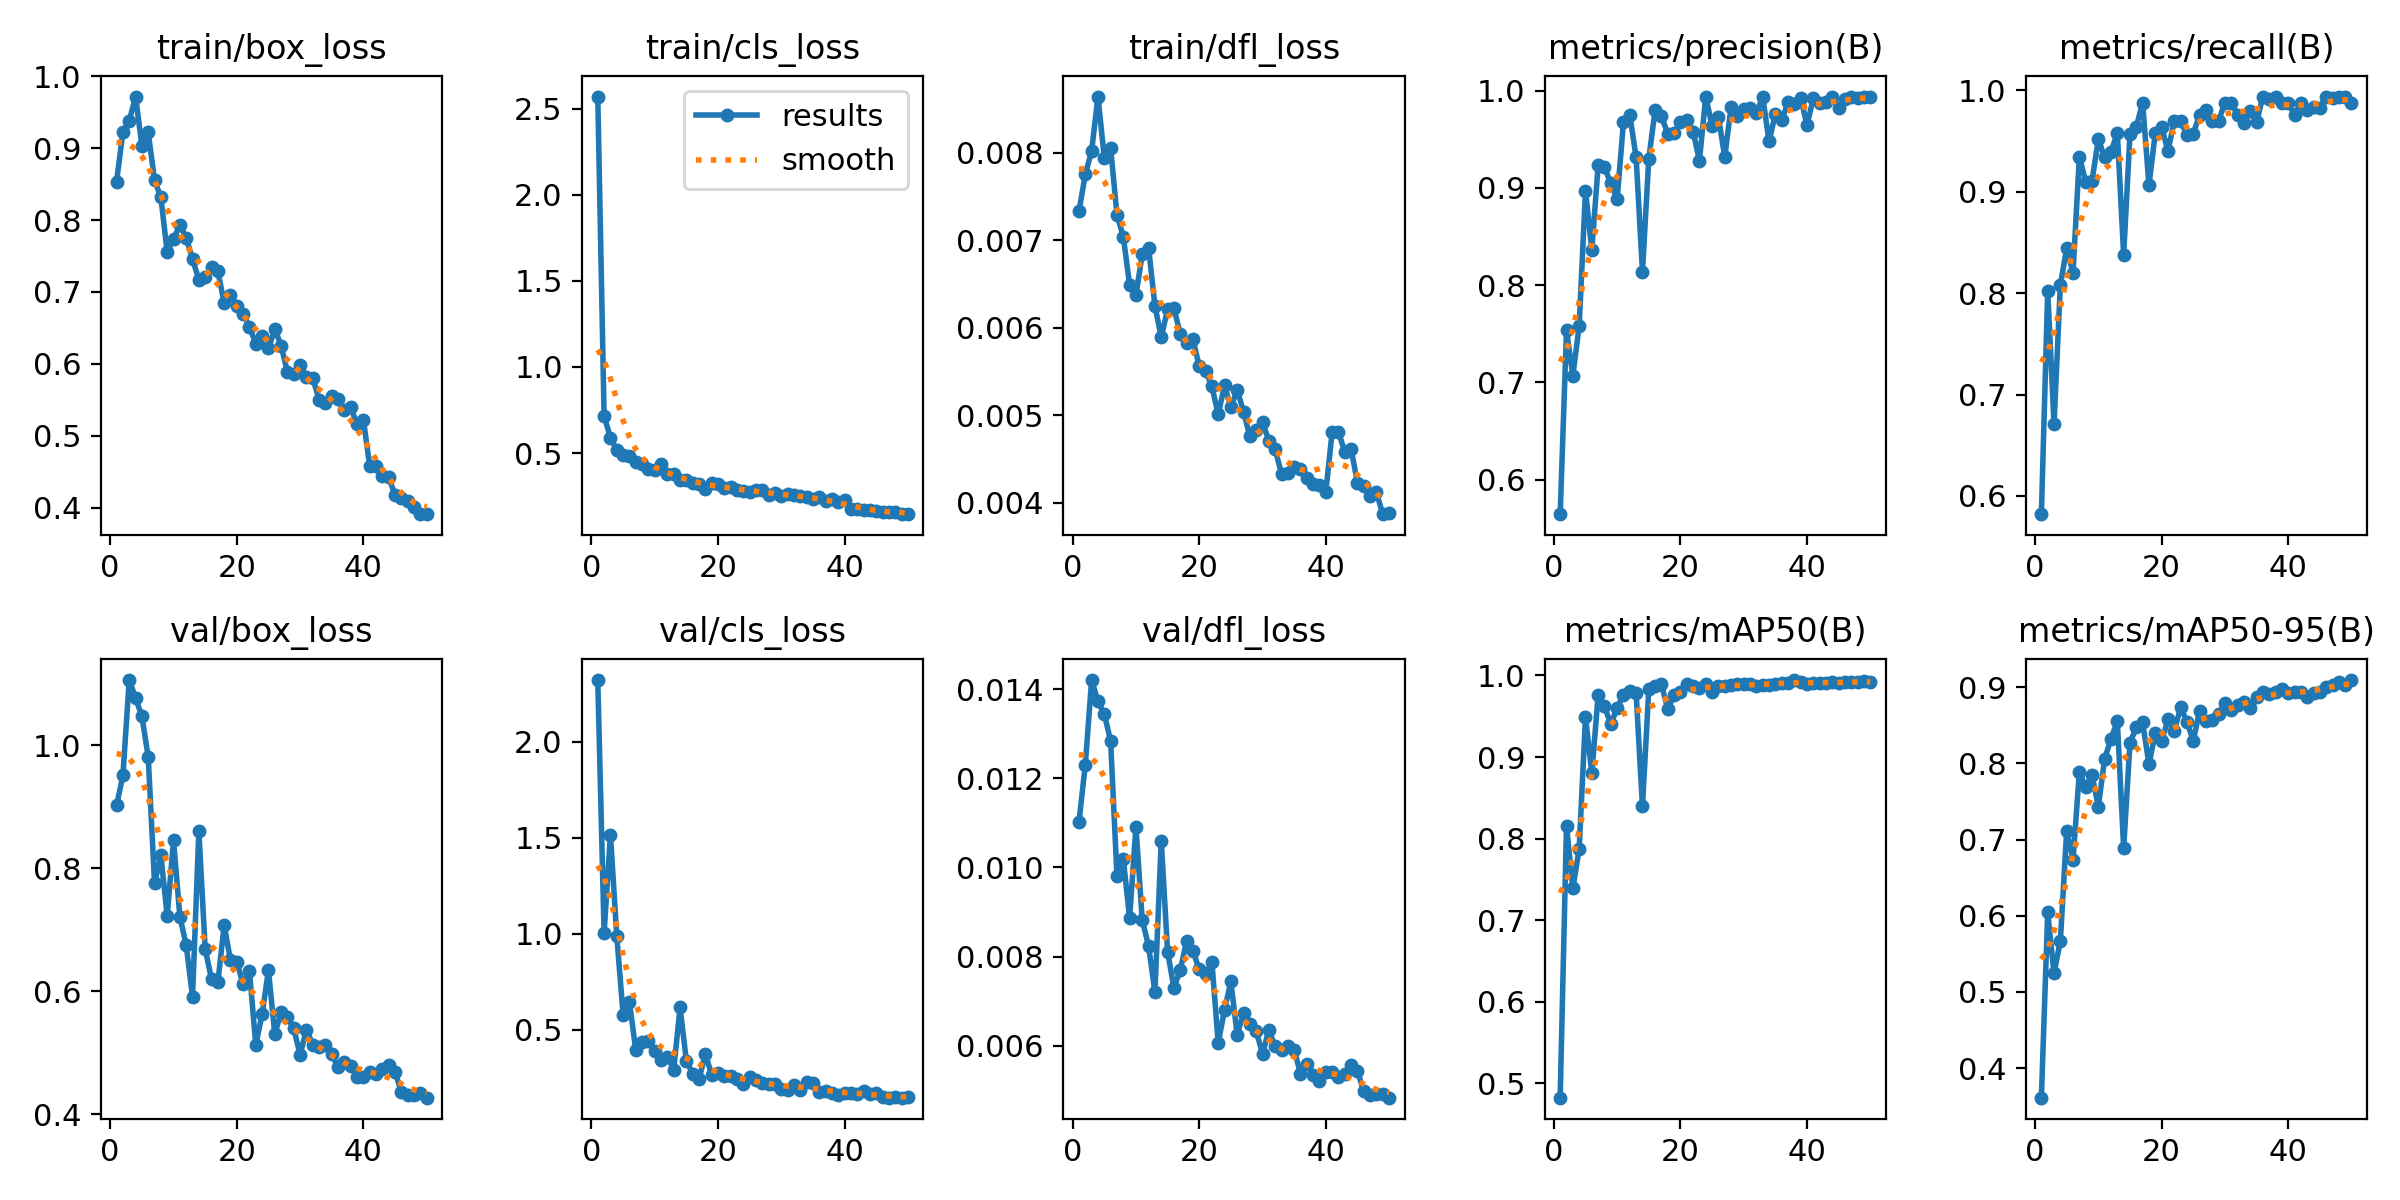

Source data for this figure (header and first rows):
epoch, time, train/box_loss, train/cls_loss, train/dfl_loss, metrics/precision(B), metrics/recall(B), metrics/mAP50(B), metrics/mAP50-95(B), val/box_loss, val/cls_loss, val/dfl_loss, lr/pg0, lr/pg1, lr/pg2
1, 21.99, 0.8535, 2.572, 0.00733, 0.5645, 0.582, 0.4826, 0.3613, 0.9022, 2.321, 0.01102, 0.000657, 0.000657, 0.000657
2, 50.44, 0.9222, 0.714, 0.00775, 0.7534, 0.8024, 0.8159, 0.6045, 0.9508, 1.005, 0.01231, 0.001297, 0.001297, 0.001297
3, 73.65, 0.9378, 0.5896, 0.00802, 0.707, 0.6707, 0.739, 0.5242, 1.106, 1.516, 0.01421, 0.001912, 0.001912, 0.001912
4, 87.73, 0.9717, 0.517, 0.00864, 0.758, 0.8084, 0.7876, 0.5672, 1.077, 0.9889, 0.01373, 0.001881, 0.001881, 0.001881
5, 104.6, 0.9033, 0.4861, 0.00794, 0.8973, 0.8443, 0.9488, 0.7117, 1.047, 0.5792, 0.01345, 0.001842, 0.001842, 0.001842
6, 115.1, 0.9219, 0.4837, 0.00805, 0.8361, 0.8204, 0.8802, 0.6732, 0.9809, 0.6445, 0.01284, 0.001802, 0.001802, 0.001802
7, 126.4, 0.8552, 0.4485, 0.00729, 0.9231, 0.9346, 0.9761, 0.7889, 0.7755, 0.3938, 0.00982, 0.001762, 0.001762, 0.001762
8, 136.9, 0.8316, 0.4388, 0.00704, 0.9212, 0.9102, 0.9623, 0.7686, 0.8208, 0.4374, 0.01019, 0.001723, 0.001723, 0.001723
9, 147.6, 0.7549, 0.4068, 0.00649, 0.9048, 0.9109, 0.94, 0.7847, 0.7228, 0.4425, 0.00887, 0.001683, 0.001683, 0.001683
10, 158.4, 0.7737, 0.3988, 0.00637, 0.8882, 0.9519, 0.9604, 0.7433, 0.8457, 0.3884, 0.01091, 0.001644, 0.001644, 0.001644
11, 168.9, 0.7928, 0.4348, 0.00684, 0.9678, 0.9341, 0.9758, 0.8061, 0.7216, 0.3403, 0.00882, 0.001604, 0.001604, 0.001604
12, 179.5, 0.7754, 0.3795, 0.00691, 0.9751, 0.9395, 0.9814, 0.832, 0.675, 0.36, 0.00823, 0.001564, 0.001564, 0.001564
13, 190.5, 0.7456, 0.3801, 0.00625, 0.9314, 0.9581, 0.9785, 0.8553, 0.5914, 0.2921, 0.0072, 0.001525, 0.001525, 0.001525
14, 201.7, 0.717, 0.3424, 0.00589, 0.8139, 0.8378, 0.8397, 0.6887, 0.8602, 0.6162, 0.0106, 0.001485, 0.001485, 0.001485
15, 212.3, 0.7209, 0.3428, 0.00621, 0.9302, 0.9569, 0.983, 0.8269, 0.6689, 0.3376, 0.00811, 0.001446, 0.001446, 0.001446
16, 223.8, 0.735, 0.323, 0.00622, 0.98, 0.9641, 0.9877, 0.8473, 0.6197, 0.2701, 0.0073, 0.001406, 0.001406, 0.001406
17, 237.8, 0.7288, 0.3214, 0.00593, 0.9736, 0.988, 0.989, 0.8537, 0.6145, 0.2442, 0.00769, 0.001366, 0.001366, 0.001366
18, 250.7, 0.6847, 0.2907, 0.00582, 0.9558, 0.9063, 0.959, 0.7988, 0.7077, 0.3717, 0.00835, 0.001327, 0.001327, 0.001327
19, 263.4, 0.696, 0.3249, 0.00587, 0.957, 0.9581, 0.9758, 0.8397, 0.6502, 0.2659, 0.00813, 0.001287, 0.001287, 0.001287
20, 277.8, 0.6809, 0.3173, 0.00556, 0.9674, 0.9641, 0.9792, 0.8289, 0.6483, 0.2754, 0.00771, 0.001248, 0.001248, 0.001248
21, 292, 0.6696, 0.2943, 0.00551, 0.9697, 0.9401, 0.9899, 0.8578, 0.6113, 0.2606, 0.0076, 0.001208, 0.001208, 0.001208
22, 309.3, 0.6511, 0.3021, 0.00533, 0.9579, 0.9701, 0.9869, 0.8423, 0.6323, 0.2611, 0.00788, 0.001168, 0.001168, 0.001168
23, 321.1, 0.6281, 0.2863, 0.00501, 0.928, 0.9701, 0.985, 0.8737, 0.5128, 0.2409, 0.00606, 0.001129, 0.001129, 0.001129
24, 332.3, 0.6386, 0.2798, 0.00534, 0.9938, 0.956, 0.9889, 0.8546, 0.5637, 0.2186, 0.0068, 0.001089, 0.001089, 0.001089
25, 344.7, 0.6215, 0.2713, 0.00509, 0.9638, 0.9575, 0.9801, 0.8295, 0.6343, 0.2545, 0.00744, 0.00105, 0.00105, 0.00105
26, 355.6, 0.6486, 0.2861, 0.00529, 0.9732, 0.976, 0.9876, 0.8691, 0.5304, 0.2381, 0.00624, 0.00101, 0.00101, 0.00101
27, 366.5, 0.6251, 0.2839, 0.00504, 0.9317, 0.9807, 0.9865, 0.8549, 0.5661, 0.2237, 0.00674, 0.0009704, 0.0009704, 0.0009704
28, 378.3, 0.5884, 0.2584, 0.00476, 0.983, 0.9701, 0.9887, 0.8572, 0.5583, 0.2156, 0.00648, 0.0009308, 0.0009308, 0.0009308
29, 389.6, 0.5855, 0.269, 0.00483, 0.9741, 0.9701, 0.9891, 0.8644, 0.5399, 0.2147, 0.00633, 0.0008912, 0.0008912, 0.0008912
30, 401.1, 0.5987, 0.2508, 0.00492, 0.9808, 0.988, 0.9895, 0.8797, 0.4965, 0.1929, 0.00581, 0.0008516, 0.0008516, 0.0008516
31, 411.7, 0.5811, 0.2613, 0.00471, 0.9819, 0.988, 0.9895, 0.8693, 0.5379, 0.1867, 0.00635, 0.000812, 0.000812, 0.000812
32, 422.8, 0.5801, 0.2534, 0.00461, 0.9767, 0.976, 0.9867, 0.8764, 0.5133, 0.2112, 0.00598, 0.0007724, 0.0007724, 0.0007724
33, 434.3, 0.5502, 0.2491, 0.00433, 0.9939, 0.9683, 0.9884, 0.8805, 0.5091, 0.1859, 0.00589, 0.0007328, 0.0007328, 0.0007328
34, 458.4, 0.545, 0.2471, 0.00434, 0.9478, 0.9795, 0.9886, 0.8729, 0.512, 0.2295, 0.00599, 0.0006932, 0.0006932, 0.0006932
35, 472.6, 0.5546, 0.2326, 0.00441, 0.9759, 0.9684, 0.9894, 0.8867, 0.4977, 0.2248, 0.00591, 0.0006536, 0.0006536, 0.0006536
36, 488.3, 0.5512, 0.2438, 0.00439, 0.9696, 0.994, 0.991, 0.8931, 0.4767, 0.175, 0.00537, 0.000614, 0.000614, 0.000614
37, 510.1, 0.5358, 0.2233, 0.00428, 0.9881, 0.9911, 0.9912, 0.8907, 0.4854, 0.179, 0.00559, 0.0005744, 0.0005744, 0.0005744
38, 525.1, 0.5392, 0.2326, 0.00421, 0.9863, 0.994, 0.9944, 0.8943, 0.4795, 0.1713, 0.00535, 0.0005348, 0.0005348, 0.0005348
39, 535.7, 0.5159, 0.2132, 0.0042, 0.9925, 0.988, 0.9918, 0.8974, 0.4605, 0.1602, 0.00521, 0.0004952, 0.0004952, 0.0004952
40, 546.3, 0.5221, 0.2267, 0.00412, 0.9648, 0.988, 0.9893, 0.8921, 0.4615, 0.1712, 0.00541, 0.0004556, 0.0004556, 0.0004556
41, 575.1, 0.4579, 0.1761, 0.00481, 0.9922, 0.976, 0.9911, 0.8937, 0.4683, 0.1695, 0.0054, 0.000416, 0.000416, 0.000416
42, 585.7, 0.4578, 0.1743, 0.00481, 0.9874, 0.988, 0.9903, 0.8942, 0.4661, 0.1667, 0.00529, 0.0003764, 0.0003764, 0.0003764
43, 596.1, 0.4445, 0.1666, 0.00458, 0.9879, 0.9804, 0.9907, 0.8872, 0.474, 0.1808, 0.00537, 0.0003368, 0.0003368, 0.0003368
44, 606.3, 0.4423, 0.1684, 0.00461, 0.994, 0.9835, 0.9917, 0.8917, 0.481, 0.1645, 0.00557, 0.0002972, 0.0002972, 0.0002972
45, 616.4, 0.417, 0.1618, 0.00423, 0.982, 0.9829, 0.9905, 0.8933, 0.4691, 0.1693, 0.00543, 0.0002576, 0.0002576, 0.0002576
46, 626.2, 0.414, 0.1585, 0.00419, 0.9916, 0.994, 0.992, 0.9, 0.436, 0.1485, 0.00497, 0.000218, 0.000218, 0.000218
47, 636.1, 0.4086, 0.16, 0.00408, 0.994, 0.9929, 0.9915, 0.9032, 0.4314, 0.146, 0.0049, 0.0001784, 0.0001784, 0.0001784
48, 647.8, 0.4008, 0.1571, 0.00412, 0.9927, 0.994, 0.9923, 0.907, 0.4313, 0.1487, 0.00492, 0.0001388, 0.0001388, 0.0001388
49, 658.1, 0.3911, 0.1445, 0.00387, 0.9937, 0.994, 0.9931, 0.9031, 0.4344, 0.146, 0.00491, 9.92e-05, 9.92e-05, 9.92e-05
50, 668.2, 0.3908, 0.1457, 0.00388, 0.994, 0.9876, 0.9925, 0.9093, 0.4273, 0.1501, 0.00483, 5.96e-05, 5.96e-05, 5.96e-05
